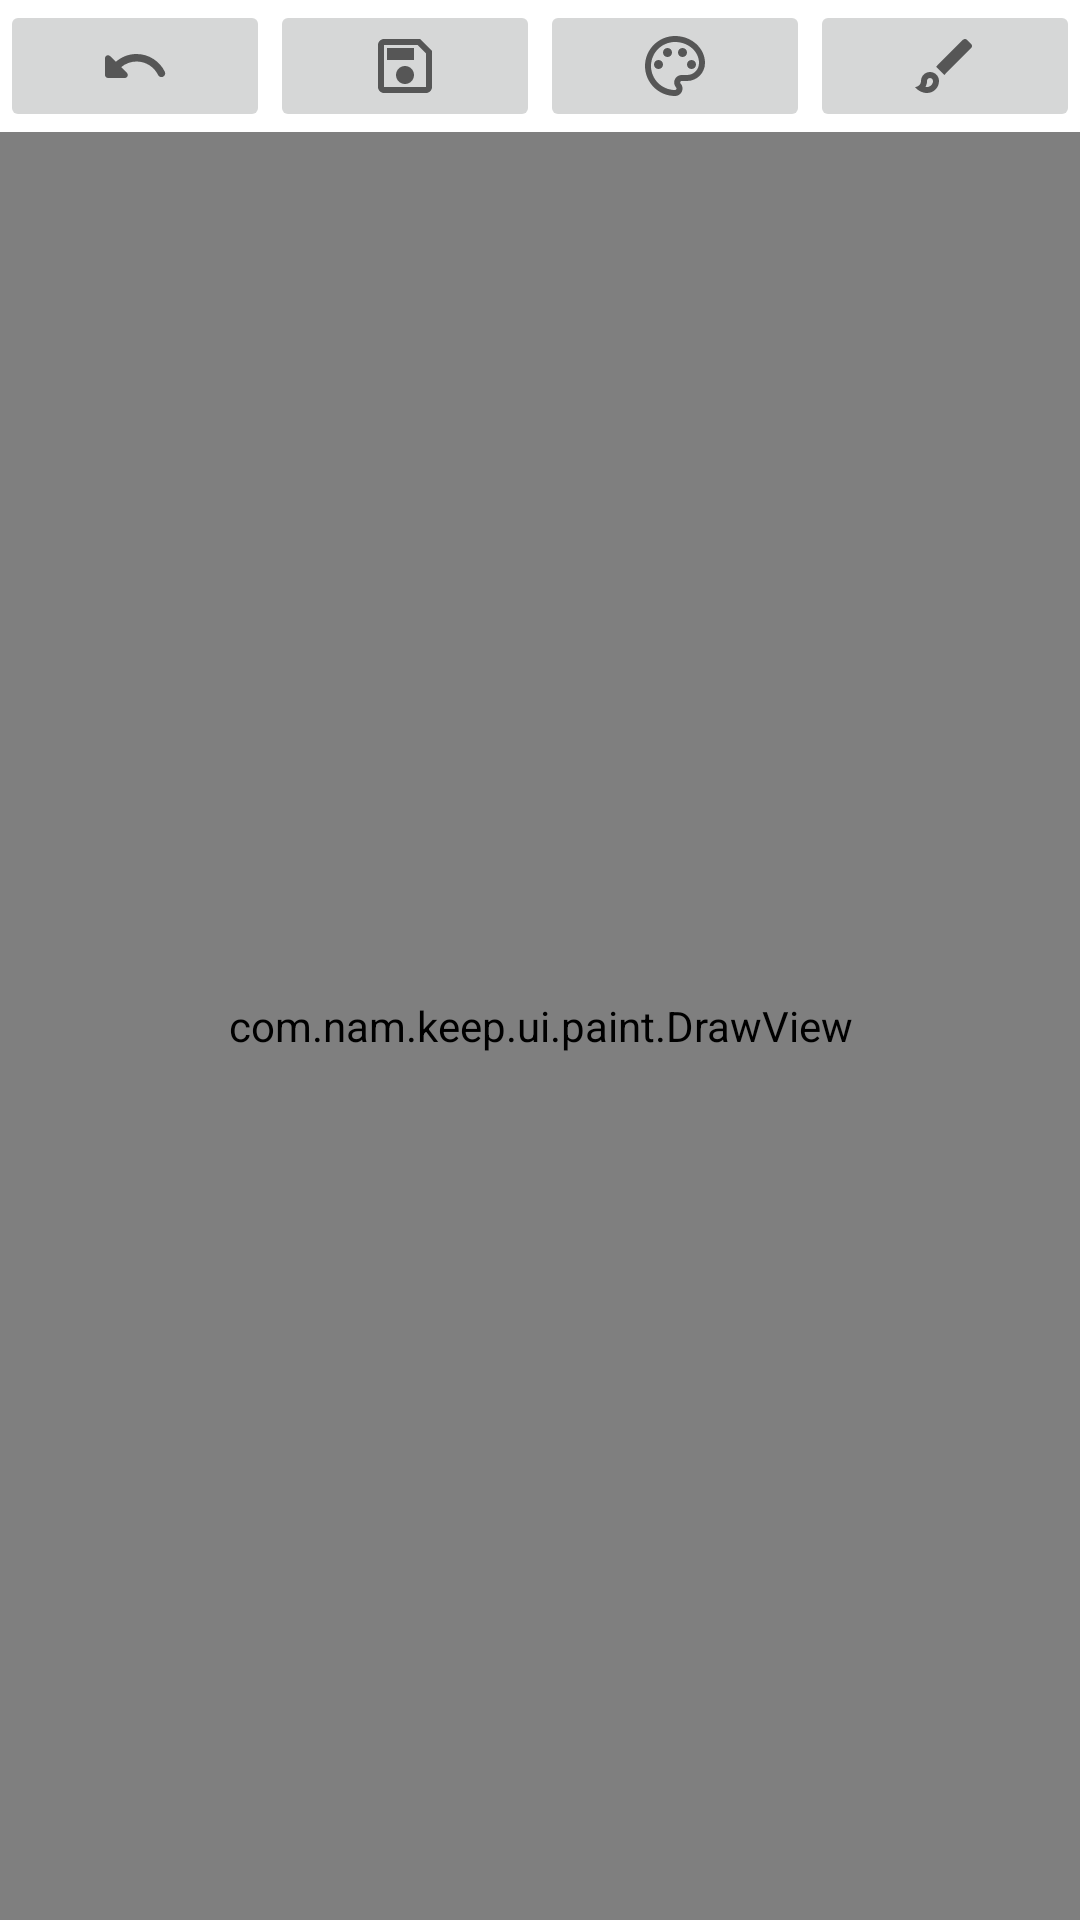

Android layout source for this screen:
<!-- AndroidManifest.xml: application theme Theme.Keep -->
<!-- res/layout/activity_paint.xml -->
<?xml version="1.0" encoding="utf-8"?>
<RelativeLayout xmlns:android="http://schemas.android.com/apk/res/android"
    xmlns:tools="http://schemas.android.com/tools"
    android:layout_width="match_parent"
    android:layout_height="match_parent"
    xmlns:rsv="http://schemas.android.com/apk/res-auto"
    tools:context=".ui.paint.PaintActivity">

  <LinearLayout
      android:id="@+id/linear"
      android:layout_width="match_parent"
      android:layout_height="wrap_content"
      android:orientation="vertical">

    <LinearLayout
        android:layout_width="match_parent"
        android:layout_height="wrap_content"
        android:orientation="horizontal">

      <ImageButton
          android:id="@+id/btn_undo"
          android:layout_width="wrap_content"
          android:layout_height="wrap_content"
          android:layout_weight="1"
          android:src="@drawable/ic_round_undo_24"
          android:text="@string/button_undo_paint" />

      <ImageButton
          android:id="@+id/btn_save"
          android:layout_width="wrap_content"
          android:layout_height="wrap_content"
          android:layout_weight="1"
          android:src="@drawable/ic_outline_save_24"
          android:text="@string/button_save_paint" />

      <ImageButton
          android:id="@+id/btn_color"
          android:layout_width="wrap_content"
          android:layout_height="wrap_content"
          android:layout_weight="1"
          android:src="@drawable/ic_outline_palette_24"
          android:text="@string/button_color_paint" />

      <ImageButton
          android:id="@+id/btn_stroke"
          android:layout_width="wrap_content"
          android:layout_height="wrap_content"
          android:layout_weight="1"
          android:src="@drawable/ic_outline_brush_24"
          android:text="@string/button_stroke_paint" />
    </LinearLayout>

    <LinearLayout
        android:layout_width="match_parent"
        android:layout_height="wrap_content"
        android:orientation="vertical">

      <com.google.android.material.slider.RangeSlider
          android:id="@+id/rangebar"
          android:layout_width="match_parent"
          android:layout_height="wrap_content"
          android:theme="@style/Widget.App.Slider"
          android:visibility="gone" />

    </LinearLayout>

  </LinearLayout>

  <com.nam.keep.ui.paint.DrawView
      android:id="@+id/draw_view"
      android:layout_width="match_parent"
      android:layout_height="match_parent"
      android:layout_below="@id/linear"
      android:layout_centerInParent="true" />

</RelativeLayout>
<!-- resources referenced by this layout -->
<resources>
  <!-- drawable ic_outline_brush_24 (drawable) -->
  <vector xmlns:android="http://schemas.android.com/apk/res/android"
      android:width="24dp"
      android:height="24dp"
      android:viewportWidth="24"
      android:viewportHeight="24"
      android:tint="?attr/colorControlNormal">
      <path android:fillColor="@android:color/white" android:pathData="M7,16c0.55,0 1,0.45 1,1 0,1.1 -0.9,2 -2,2 -0.17,0 -0.33,-0.02 -0.5,-0.05 0.31,-0.55 0.5,-1.21 0.5,-1.95 0,-0.55 0.45,-1 1,-1M18.67,3c-0.26,0 -0.51,0.1 -0.71,0.29L9,12.25 11.75,15l8.96,-8.96c0.39,-0.39 0.39,-1.02 0,-1.41l-1.34,-1.34c-0.2,-0.2 -0.45,-0.29 -0.7,-0.29zM7,14c-1.66,0 -3,1.34 -3,3 0,1.31 -1.16,2 -2,2 0.92,1.22 2.49,2 4,2 2.21,0 4,-1.79 4,-4 0,-1.66 -1.34,-3 -3,-3z"/>
  
  </vector>
  <!-- drawable ic_outline_save_24 (drawable) -->
  <vector xmlns:android="http://schemas.android.com/apk/res/android"
      android:width="24dp"
      android:height="24dp"
      android:viewportWidth="24"
      android:viewportHeight="24"
      android:tint="?attr/colorControlNormal">
      <path android:fillColor="@android:color/white" android:pathData="M17,3L5,3c-1.11,0 -2,0.9 -2,2v14c0,1.1 0.89,2 2,2h14c1.1,0 2,-0.9 2,-2L21,7l-4,-4zM19,19L5,19L5,5h11.17L19,7.83L19,19zM12,12c-1.66,0 -3,1.34 -3,3s1.34,3 3,3 3,-1.34 3,-3 -1.34,-3 -3,-3zM6,6h9v4L6,10z"/>
  </vector>
  <!-- drawable ic_round_undo_24 (drawable) -->
  <vector xmlns:android="http://schemas.android.com/apk/res/android"
  android:width="24dp"
  android:height="24dp"
  android:viewportWidth="24"
  android:viewportHeight="24"
  android:tint="?attr/colorControlNormal">
      <path android:fillColor="@android:color/white" android:pathData="M12.5,8c-2.65,0 -5.05,0.99 -6.9,2.6L3.71,8.71C3.08,8.08 2,8.52 2,9.41V15c0,0.55 0.45,1 1,1h5.59c0.89,0 1.34,-1.08 0.71,-1.71l-1.91,-1.91c1.39,-1.16 3.16,-1.88 5.12,-1.88 3.16,0 5.89,1.84 7.19,4.5 0.27,0.56 0.91,0.84 1.5,0.64 0.71,-0.23 1.07,-1.04 0.75,-1.72C20.23,10.42 16.65,8 12.5,8z"/>
  
  </vector>
  <string name="button_color_paint">Chọn màu</string>
  <string name="button_save_paint">Lưu bản vẽ</string>
  <string name="button_stroke_paint">Kích thước</string>
  <string name="button_undo_paint">Hoàn tác</string>
  <style name="Widget.App.Slider" parent="Widget.MaterialComponents.Slider">
          <item name="materialThemeOverlay">@style/ThemeOverlay.App.Slider</item>
          <item name="labelStyle">@style/Widget.App.Tooltip</item>
      </style>
  <style name="Theme.Keep" parent="Theme.MaterialComponents.Light.NoActionBar">
          
          <item name="colorPrimary">@color/white_app_keep</item>
          <item name="colorPrimaryVariant">@color/white</item>
          <item name="colorOnPrimary">@color/black</item>
          
          <item name="colorSecondary">@color/nam_keep</item>
          <item name="colorSecondaryVariant">@color/white</item>
          <item name="colorOnSecondary">@color/white</item>
          
          <item name="android:windowLightStatusBar" tools:targetApi="m">true</item>
          <item name="android:statusBarColor" tools:targetApi="l">?attr/colorPrimaryVariant</item>
          
      </style>
  <style name="ThemeOverlay.App.Slider" parent="">
          <item name="colorPrimary">@color/nam_keep_blur</item>
          <item name="colorOnPrimary">@color/nam_keep</item>
          <item name="colorOnSurface">@color/nam_keep_blur</item>
      </style>
  <style name="Widget.App.Tooltip" parent="Widget.MaterialComponents.Tooltip">
          <item name="android:textAppearance">@style/TextAppearance.App.Tooltip</item>
          <item name="backgroundTint">@color/nam_keep</item>
      </style>
  <color name="white_app_keep">#f1f5fb</color>
  <color name="white">#FFFFFFFF</color>
  <color name="black">#FF000000</color>
  <color name="nam_keep">#F4B400</color>
  <color name="nam_keep_blur">#4DF4B400</color>
  <style name="TextAppearance.App.Tooltip" parent="TextAppearance.MaterialComponents.Tooltip">
          <item name="android:textColor">@color/white</item>
      </style>
</resources>
